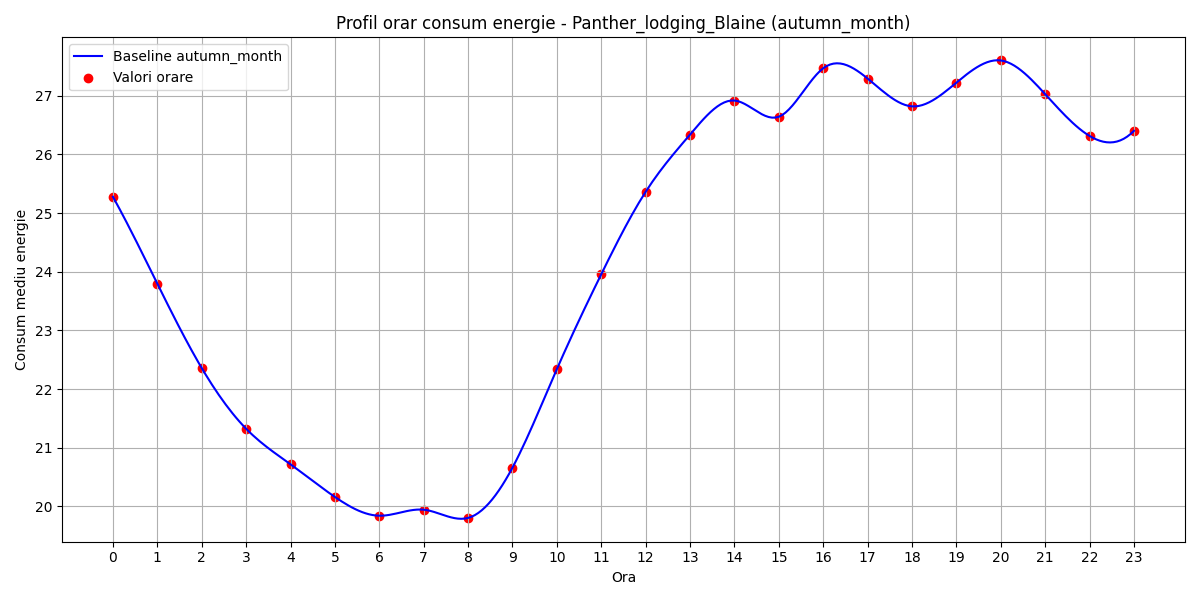

The file beside this chart, header and first rows:
hour, B(t)
0, 25.28
1, 23.8
2, 22.36
3, 21.32
4, 20.72
5, 20.16
6, 19.84
7, 19.94
8, 19.81
9, 20.66
10, 22.34
11, 23.96
12, 25.36
13, 26.34
14, 26.92
15, 26.64
16, 27.47
17, 27.29
18, 26.82
19, 27.22
20, 27.6
21, 27.03
22, 26.31
23, 26.4
